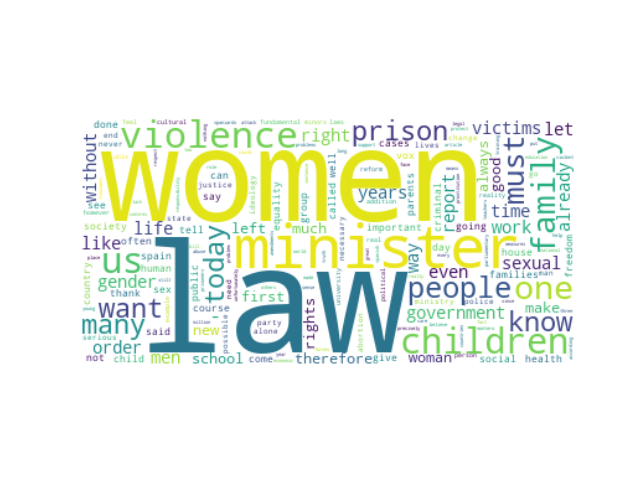

The data file committed next to this chart (first rows):
speaker_id, speeches, party_id, party_name, county, orientation, sex, x0, x1, cluster, speeches_cleaned
#MireiaBorrásPabón, Come on President Good afternoon ladies …, #party.Vox, Vox, ES, #orientation.RRF, F, 23.41, 5.673, 5, come president good afternoon ladies gen…
#RodrigoJiménezRevuelta, With all due respect Madam President Lad…, #party.Vox, Vox, ES, #orientation.RRF, M, 23.5, 15.02, 5, due respect madam president ladies gentl…
#RocíoDeMeerMéndez, How it is noted that when there are no a…, #party.Vox, Vox, ES, #orientation.RRF, F, 24.76, 15.47, 5, noted arguments usual insults already us…
#JuanLuisSteegmannOlmedillas, With venial Mr. President Good afternoon…, #party.Vox, Vox, ES, #orientation.RRF, M, 18.42, 12.46, 5, venial mr. president good afternoon ladi…
#MaríaDeLaCabezaRuizSolás, Thank you President Ladies and gentlemen…, #party.Vox, Vox, ES, #orientation.RRF, F, 12.6, 15.56, 5, thank president ladies gentlemen sociali…
#MaríaDeLaCabezaRuizSolás, Thank you President Ladies and gentlemen…, #party.Vox, Vox, ES, #orientation.RRF, F, 21.93, 12.07, 5, thank president ladies gentlemen calm pr…
#InésMaríaCañizaresPacheco, Thank you President Minister I offer you…, #party.Vox, Vox, ES, #orientation.RRF, F, 24.71, 13.98, 5, thank president minister offer figures d…
#InésMaríaCañizaresPacheco, Thank you President Ladies and gentlemen…, #party.Vox, Vox, ES, #orientation.RRF, F, 24.6, 14.96, 5, thank president ladies gentlemen policie…
#InésMaríaCañizaresPacheco, Thank you President Minister your labor …, #party.Vox, Vox, ES, #orientation.RRF, F, 24.74, 9.307, 5, thank president minister labor reform re…
#InésMaríaCañizaresPacheco, Thank you President Minister do n't worr…, #party.Vox, Vox, ES, #orientation.RRF, F, 25.92, 15.13, 5, thank president minister n't worry 're a…
#InésMaríaCañizaresPacheco, The results of its management do not tra…, #party.Vox, Vox, ES, #orientation.RRF, F, 24.44, 12.92, 5, results management translate economic lo…
#InésMaríaCañizaresPacheco, You do n't listen to the data which are …, #party.Vox, Vox, ES, #orientation.RRF, F, 23.83, 12.3, 5, n't listen data overwhelming number conv…
#LourdesMéndezMonasterio, Thank you very much President Very good …, #party.Vox, Vox, ES, #orientation.RRF, F, 26.43, 12.97, 5, thank much president good afternoon ladi…
#LourdesMéndezMonasterio, Thank you President Ladies and gentlemen…, #party.Vox, Vox, ES, #orientation.RRF, F, 22.91, 14.83, 5, thank president ladies gentlemen amendme…
#LourdesMéndezMonasterio, Thank you President Ladies and gentlemen…, #party.Vox, Vox, ES, #orientation.RRF, F, 21.63, 14.65, 5, thank president ladies gentlemen aim law…
#LourdesMéndezMonasterio, Ladies and gentlemen from now on in some…, #party.Vox, Vox, ES, #orientation.RRF, F, 22.51, 13.6, 5, ladies gentlemen cases honor considered …
#JoséMaríaSánchezGarcía, With the venom This GNP addresses a ques…, #party.Vox, Vox, ES, #orientation.RRF, M, 20.6, 13.8, 5, venom gnp addresses question greatest mo…
#FranciscoJoséContrerasPeláez, One of them is feminism which conceives …, #party.Vox, Vox, ES, #orientation.RRF, M, 20.36, 16.29, 5, one feminism conceives motherhood woman …
#FranciscoJoséContrerasPeláez, Ladies and gentlemen we need to re-fashi…, #party.Vox, Vox, ES, #orientation.RRF, M, 12.76, 16.14, 5, ladies gentlemen need re-fashion marriag…
#FranciscoJavierOrtegaSmithMolina, Minister once again in this House the se…, #party.Vox, Vox, ES, #orientation.RRF, M, 26, 16.42, 5, minister house seat national sovereignty…
#MaríaTeresaLópezÁlvarez, Thank you President Good afternoon ladie…, #party.Vox, Vox, ES, #orientation.RRF, F, 22.13, 11.53, 5, thank president good afternoon ladies ge…
#GeorginaTríasGil, I 'm just finishing up a public school t…, #party.Vox, Vox, ES, #orientation.RRF, F, 14.82, 17.01, 5, 'm finishing public school social elevat…
#MacarenaOlonaChoclán, With venial Mr. President A father who a…, #party.Vox, Vox, ES, #orientation.RRF, F, 21.44, 12.2, 5, venial mr. president father asks permane…
#MacarenaOlonaChoclán, and that they are suffering I conclude M…, #party.Vox, Vox, ES, #orientation.RRF, F, 20.99, 12.15, 5, suffering conclude mr president real lif…
#CarlaToscanoDeBalbín, With the venom Today we are dealing with…, #party.Vox, Vox, ES, #orientation.RRF, F, 21.69, 15.44, 5, venom today dealing less reasonable amen…
#CarlaToscanoDeBalbín, With the venom Mrs Montero you are the w…, #party.Vox, Vox, ES, #orientation.RRF, F, 23.3, 16.88, 5, venom mrs montero worst thing happened s…
#CarlaToscanoDeBalbín, Minister you knew your law would lower t…, #party.Vox, Vox, ES, #orientation.RRF, F, 25.93, 14.12, 5, minister knew law would lower penalties …
#CarlaToscanoDeBalbín, With the venom Chesterton claimed that o…, #party.Vox, Vox, ES, #orientation.RRF, F, 22.18, 16.4, 5, venom chesterton claimed one day sword w…
#CarlaToscanoDeBalbín, What is happening now is that based on p…, #party.Vox, Vox, ES, #orientation.RRF, F, 20.35, 14.58, 5, happening based propaganda laws like dys…
#CarlaToscanoDeBalbín, With the venom Gender ideology is the ro…, #party.Vox, Vox, ES, #orientation.RRF, F, 21.58, 15.3, 5, venom gender ideology road map governmen…
#JuanJoséAizcorbeTorra, Thank you very much Mr President Ladies …, #party.Vox, Vox, ES, #orientation.RRF, M, 24.76, 9.693, 5, thank much mr president ladies gentlemen…
#JoaquínRoblesLópez, President ladies and gentlemen Minister …, #party.Vox, Vox, ES, #orientation.RRF, M, 24.91, 10.51, 5, president ladies gentlemen minister star…
#FranciscoJoséAlcarazMartos, Thank you President Good afternoon ladie…, #party.Vox, Vox, ES, #orientation.RRF, M, 23.36, 5.735, 5, thank president good afternoon ladies ge…
#RautiIsabella, Mr President Minister representatives of…, #group.FdI, Fratelli d'Italia, IT, #orientation.RRF, F, 18.91, 11.8, 5, mr president minister representatives go…
#FaggiAntonella, Mr President ladies and gentlemen it is …, #group.L-SP-PSd.Az, Lega-Salvini Premier-Partito Sardo d'Azi…, IT, #orientation.RRF, F, 18.54, 14.04, 5, mr president ladies gentlemen important …
#FaggiAntonella, Mr President ladies and gentlemen years …, #group.L-SP-PSd.Az, Lega-Salvini Premier-Partito Sardo d'Azi…, IT, #orientation.RRF, F, 16.31, 10.44, 5, mr president ladies gentlemen years ago …
#FaggiAntonella, Mr President ladies and gentlemen this m…, #group.L-SP-PSd.Az, Lega-Salvini Premier-Partito Sardo d'Azi…, IT, #orientation.RRF, F, 12.48, 15.08, 5, mr president ladies gentlemen measure im…
#CasolatiMarzia, CASELATI L SP PSd Az Mr President on 25 …, #group.L-SP, Lega-Salvini Premier, IT, #orientation.RRF, F, 17.32, 8.723, 5, caselati l sp psd az mr president 25 jul…
#CasolatiMarzia, CASELATI L SP PSd Az Mr President Mr Bon…, #group.L-SP, Lega-Salvini Premier, IT, #orientation.RRF, F, 17.72, 14.34, 5, caselati l sp psd az mr president mr bon…
#CasolatiMarzia, Mr President ladies and gentlemen Minist…, #group.L-SP, Lega-Salvini Premier, IT, #orientation.RRF, F, 17.84, 9.488, 5, mr president ladies gentlemen minister p…
#BalboniAlberto, Mr President today we are all committed …, #group.FdI, Fratelli d'Italia, IT, #orientation.RRF, M, 17.7, 14.37, 5, mr president today committed reaffirming…
#BalboniAlberto, Madam President Madam Minister as you kn…, #group.FdI, Fratelli d'Italia, IT, #orientation.RRF, M, 20.99, 9.422, 5, madam president madam minister know well…
#BalboniAlberto, I can't say I 'm satisfied Minister I 'm…, #group.FdI, Fratelli d'Italia, IT, #orientation.RRF, M, 19.06, 8.184, 5, can't say 'm satisfied minister 'm sorry…
#AlessandriniValeria, Mr President the adoption of the report …, #group.L-SP-PSd.Az, Lega-Salvini Premier-Partito Sardo d'Azi…, IT, #orientation.RRF, F, 18.07, 14.7, 5, mr president adoption report treatment p…
#AlessandriniValeria, Mr President ladies and gentlemen repres…, #group.L-SP-PSd.Az, Lega-Salvini Premier-Partito Sardo d'Azi…, IT, #orientation.RRF, F, 12.27, 13.97, 5, mr president ladies gentlemen representa…
#LunesuMichelina, Mr President ladies and gentlemen repres…, #group.L-SP-PSd.Az, Lega-Salvini Premier-Partito Sardo d'Azi…, IT, #orientation.RRF, F, 18.35, 14.75, 5, mr president ladies gentlemen representa…
#SaponaraMaria, SAPONARA L SP PSd Az Mr President ladies…, #group.L-SP-PSd.Az, Lega-Salvini Premier-Partito Sardo d'Azi…, IT, #orientation.RRF, F, 12.12, 13.62, 5, saponara l sp psd az mr president ladies…
#ZaffiniFrancesco, Mr President Minister I will be very det…, #group.FdI, Fratelli d'Italia, IT, #orientation.RRF, M, 18.99, 10.09, 5, mr president minister detailed speech de…
#GarneroSantancheDaniela, Mr President Minister ladies and gentlem…, #group.FdI, Fratelli d'Italia, IT, #orientation.RRF, F, 17.89, 9.74, 5, mr president minister ladies gentlemen f…
#PillonSimone, Minister it was a pleasure to hear your …, #group.L-SP, Lega-Salvini Premier, IT, #orientation.RRF, M, 19.2, 10.4, 5, minister pleasure hear report house year…
#PillonSimone, Minister starting in 2018 the Minister f…, #group.L-SP, Lega-Salvini Premier, IT, #orientation.RRF, M, 21.2, 8.79, 5, minister starting 2018 minister interior…
#PillonSimone, Minister we are pleased with your answer…, #group.L-SP, Lega-Salvini Premier, IT, #orientation.RRF, M, 21.59, 7.923, 5, minister pleased answer since feel sense…
#PirovanoDaisy, Mr President Madam Minister as we unfort…, #group.L-SP, Lega-Salvini Premier, IT, #orientation.RRF, F, 18.06, 15.15, 5, mr president madam minister unfortunatel…
